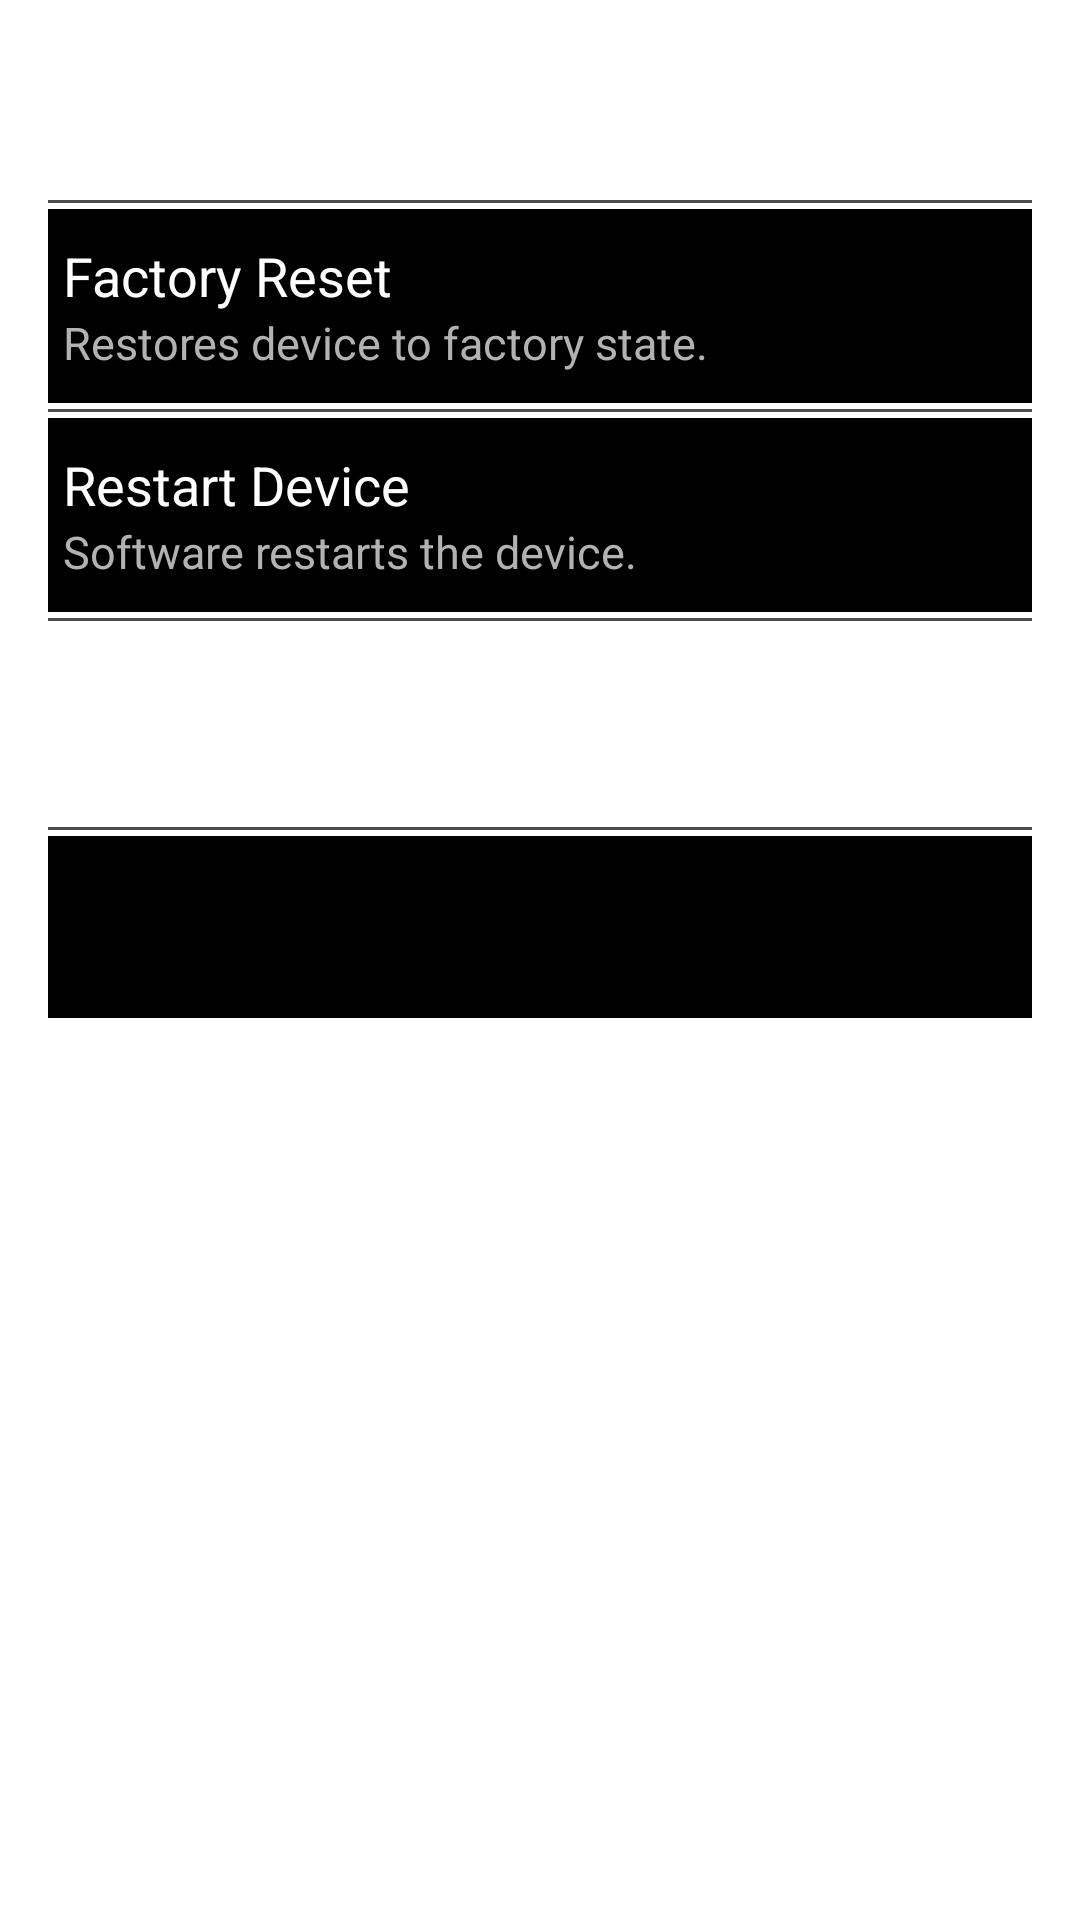

Layout XML and referenced resources for this Android screen:
<!-- AndroidManifest.xml: application theme AppTheme -->
<!-- res/layout/fragment_firmware_update.xml -->
<?xml version="1.0" encoding="utf-8"?>
<FrameLayout xmlns:android="http://schemas.android.com/apk/res/android" xmlns:app="http://schemas.android.com/apk/res-auto" xmlns:aapt="http://schemas.android.com/aapt" android:paddingLeft="@dimen/activity_horizontal_margin" android:paddingRight="@dimen/activity_horizontal_margin" android:layout_width="match_parent" android:layout_height="match_parent">
    <LinearLayout android:orientation="vertical" android:id="@+id/linearLayout" android:layout_width="match_parent" android:layout_height="match_parent">
        <LinearLayout android:orientation="horizontal" android:id="@+id/firmwareUpdateLayout" android:clickable="true" android:layout_width="match_parent" android:layout_height="wrap_content" android:layoutDirection="ltr">
            <LinearLayout android:orientation="vertical" android:paddingTop="10dp" android:paddingBottom="10dp" android:layout_width="wrap_content" android:layout_height="wrap_content">
                <TextView android:textSize="18sp" android:textStyle="normal" android:textColor="#ffffff" android:layout_gravity="left" android:id="@+id/versionText" android:paddingLeft="5dp" android:layout_width="wrap_content" android:layout_height="wrap_content" android:text="@string/FirmwareVersion"/>
                <TextView android:textSize="15sp" android:textStyle="normal" android:textColor="#ffffff" android:layout_gravity="left" android:id="@+id/versionText2" android:paddingLeft="5dp" android:layout_width="wrap_content" android:layout_height="wrap_content" android:text="0.0.0.0"/>
            </LinearLayout>
            <Space android:layout_width="0dp" android:layout_height="0dp" android:layout_weight="1"/>
            <TextView android:textSize="18sp" android:textColor="#ffffff" android:layout_gravity="center_vertical" android:id="@+id/updateText" android:paddingLeft="10dp" android:paddingRight="10dp" android:layout_width="wrap_content" android:layout_height="wrap_content" android:text="@string/Update"/>
        </LinearLayout>
        <View android:background="@color/lightDividerColor" android:paddingLeft="@dimen/activity_horizontal_margin" android:paddingRight="@dimen/activity_horizontal_margin" android:layout_width="match_parent" android:layout_height="1dp" android:layout_marginTop="@dimen/app_line_margin" android:layout_marginBottom="@dimen/app_line_margin"/>
        <LinearLayout android:orientation="vertical" android:id="@+id/factoryResetLayout" android:background="@drawable/settings_button_background" android:paddingTop="10dp" android:paddingBottom="10dp" android:layout_width="match_parent" android:layout_height="wrap_content">
            <TextView android:textSize="18sp" android:textStyle="normal" android:textColor="@color/primaryLightTextColor" android:layout_gravity="left" android:id="@+id/factoryResetText" android:paddingLeft="5dp" android:layout_width="wrap_content" android:layout_height="wrap_content" android:text="@string/FactoryReset"/>
            <TextView android:textSize="15sp" android:textStyle="normal" android:textColor="@color/secondaryLightTextColor" android:layout_gravity="left" android:id="@+id/factoryResetText2" android:paddingLeft="5dp" android:layout_width="wrap_content" android:layout_height="wrap_content" android:text="@string/FactoryResetSub"/>
        </LinearLayout>
        <View android:background="@color/lightDividerColor" android:paddingLeft="@dimen/activity_horizontal_margin" android:paddingRight="@dimen/activity_horizontal_margin" android:layout_width="match_parent" android:layout_height="1dp" android:layout_marginTop="@dimen/app_line_margin" android:layout_marginBottom="@dimen/app_line_margin"/>
        <LinearLayout android:orientation="vertical" android:id="@+id/restartLayout" android:background="@drawable/settings_button_background" android:paddingTop="10dp" android:paddingBottom="10dp" android:layout_width="match_parent" android:layout_height="wrap_content">
            <TextView android:textSize="18sp" android:textStyle="normal" android:textColor="@color/primaryLightTextColor" android:layout_gravity="left" android:id="@+id/restartText" android:paddingLeft="5dp" android:layout_width="wrap_content" android:layout_height="wrap_content" android:text="@string/RestartDevice"/>
            <TextView android:textSize="15sp" android:textStyle="normal" android:textColor="@color/secondaryLightTextColor" android:layout_gravity="left" android:id="@+id/restartText2" android:paddingLeft="5dp" android:layout_width="wrap_content" android:layout_height="wrap_content" android:text="@string/RestartDeviceSub"/>
        </LinearLayout>
        <View android:background="@color/lightDividerColor" android:paddingLeft="@dimen/activity_horizontal_margin" android:paddingRight="@dimen/activity_horizontal_margin" android:layout_width="match_parent" android:layout_height="1dp" android:layout_marginTop="@dimen/app_line_margin" android:layout_marginBottom="@dimen/app_line_margin"/>
        <LinearLayout android:orientation="vertical" android:id="@+id/ipAddressLayout" android:paddingTop="10dp" android:paddingBottom="10dp" android:layout_width="match_parent" android:layout_height="wrap_content">
            <TextView android:textSize="18sp" android:textStyle="normal" android:textColor="@color/primaryLightTextColor" android:layout_gravity="left" android:id="@+id/ipAddressText" android:paddingLeft="5dp" android:layout_width="wrap_content" android:layout_height="wrap_content" android:text="@string/IPAddress"/>
            <TextView android:textSize="15sp" android:textStyle="normal" android:textColor="@color/secondaryLightTextColor" android:layout_gravity="left" android:id="@+id/ipAddressText2" android:paddingLeft="5dp" android:layout_width="wrap_content" android:layout_height="wrap_content"/>
        </LinearLayout>
        <View android:background="@color/lightDividerColor" android:paddingLeft="@dimen/activity_horizontal_margin" android:paddingRight="@dimen/activity_horizontal_margin" android:layout_width="match_parent" android:layout_height="1dp" android:layout_marginTop="@dimen/app_line_margin" android:layout_marginBottom="@dimen/app_line_margin"/>
        <LinearLayout android:orientation="vertical" android:id="@+id/diagnosticLayout" android:background="@drawable/settings_button_background" android:paddingTop="10dp" android:paddingBottom="10dp" android:layout_width="match_parent" android:layout_height="wrap_content">
            <TextView android:textSize="15sp" android:textStyle="normal" android:textColor="@color/secondaryLightTextColor" android:layout_gravity="left" android:id="@+id/diagnosticText1" android:paddingLeft="5dp" android:layout_width="wrap_content" android:layout_height="wrap_content"/>
            <TextView android:textSize="15sp" android:textStyle="normal" android:textColor="@color/secondaryLightTextColor" android:layout_gravity="left" android:id="@+id/diagnosticText2" android:paddingLeft="5dp" android:layout_width="wrap_content" android:layout_height="wrap_content"/>
        </LinearLayout>
    </LinearLayout>
</FrameLayout>
<!-- resources referenced by this layout -->
<resources>
  <color name="lightDividerColor">#4d4d4d</color>
  <color name="primaryLightTextColor">#ffffff</color>
  <color name="secondaryLightTextColor">#b2b2b2</color>
  <dimen name="activity_horizontal_margin">16dp</dimen>
  <dimen name="app_line_margin">2dp</dimen>
  <!-- drawable settings_button_background (drawable) -->
  <?xml version="1.0" encoding="utf-8"?>
  <selector xmlns:android="http://schemas.android.com/apk/res/android" xmlns:app="http://schemas.android.com/apk/res-auto" xmlns:aapt="http://schemas.android.com/aapt">
      <item android:state_pressed="true">
          <shape android:shape="rectangle">
              <solid android:color="#323232"/>
          </shape>
      </item>
      <item android:state_focused="true">
          <shape android:shape="rectangle">
              <solid android:color="#000000"/>
          </shape>
      </item>
      <item>
          <shape android:shape="rectangle">
              <solid android:color="#000000"/>
          </shape>
      </item>
  </selector>
  <string name="FactoryReset">Factory Reset</string>
  <string name="FactoryResetSub">Restores device to factory state.</string>
  <string name="FirmwareVersion">Firmware Version</string>
  <string name="IPAddress">IP Address</string>
  <string name="RestartDevice">Restart Device</string>
  <string name="RestartDeviceSub">Software restarts the device.</string>
  <string name="Update">Update</string>
  <style name="AppTheme">
          <item name="android:windowDisablePreview">true</item>
          <item name="colorAccent">@color/colorAccent</item>
          <item name="colorPrimary">@color/colorPrimary</item>
          <item name="colorPrimaryDark">@color/colorPrimaryDark</item>
      </style>
  <color name="colorAccent">#4d4d4d</color>
  <color name="colorPrimary">#ffffff</color>
  <color name="colorPrimaryDark">#000000</color>
</resources>
